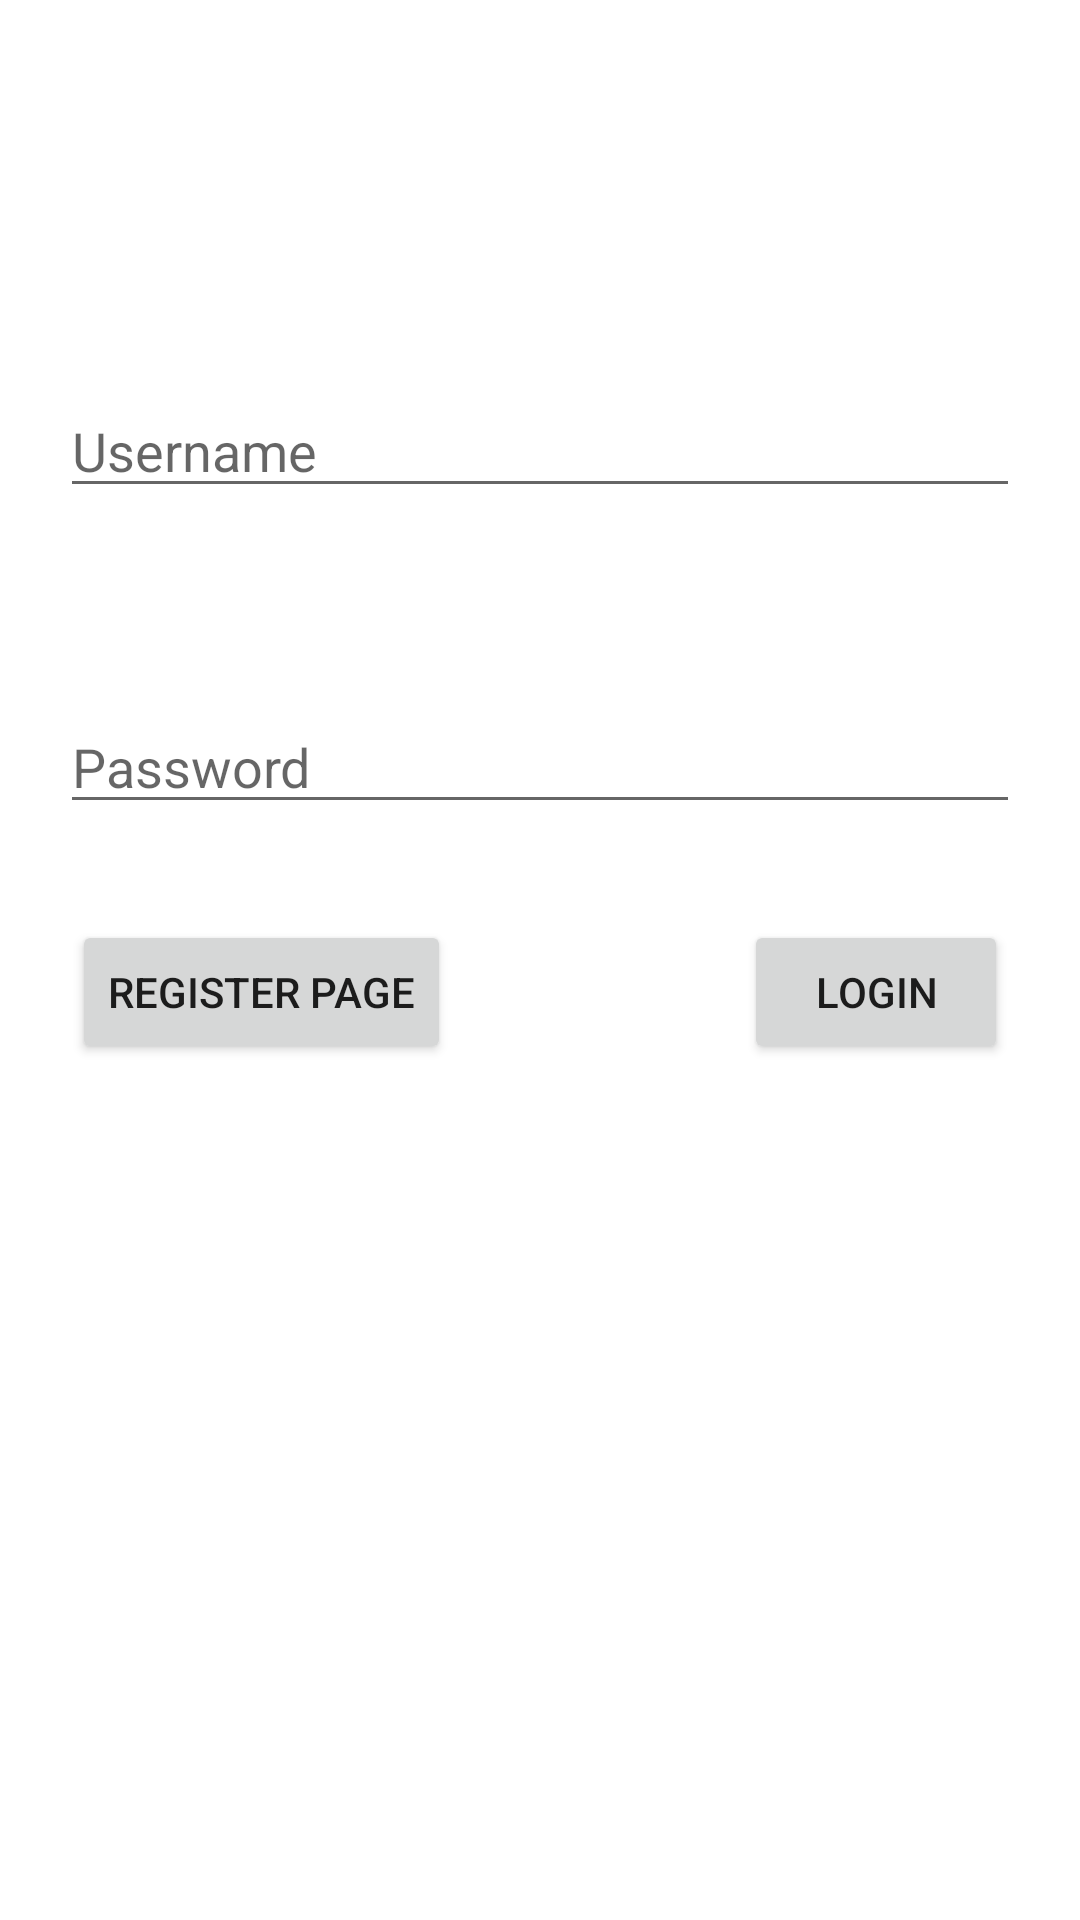

Produce the Android XML layout that renders to this screen, including the resource entries it uses.
<!-- AndroidManifest.xml: application theme Theme.LoginRegisterMockup -->
<!-- res/layout/activity_login.xml -->
<?xml version="1.0" encoding="utf-8"?>
<androidx.constraintlayout.widget.ConstraintLayout xmlns:android="http://schemas.android.com/apk/res/android"
    xmlns:app="http://schemas.android.com/apk/res-auto"
    xmlns:tools="http://schemas.android.com/tools"
    android:layout_width="match_parent"
    android:layout_height="match_parent"
    tools:context=".LoginActivity">

    <EditText
        android:id="@+id/username"
        android:layout_width="match_parent"
        android:layout_height="wrap_content"
        android:layout_marginTop="128dp"
        android:layout_marginHorizontal="20dp"
        android:hint="Username"
        app:layout_constraintEnd_toEndOf="parent"
        app:layout_constraintStart_toStartOf="parent"
        app:layout_constraintTop_toTopOf="parent" />

    <EditText
        android:id="@+id/password"
        android:layout_width="match_parent"
        android:layout_height="wrap_content"
        android:layout_marginHorizontal="20dp"
        android:layout_marginTop="64dp"
        android:hint="Password"
        app:layout_constraintEnd_toEndOf="parent"
        app:layout_constraintStart_toStartOf="parent"
        app:layout_constraintTop_toBottomOf="@+id/username" />

    <Button
        android:id="@+id/registerBtn"
        android:layout_width="wrap_content"
        android:layout_height="wrap_content"
        android:layout_marginTop="32dp"
        android:layout_marginStart="24dp"
        android:text="Register page"
        app:layout_constraintStart_toStartOf="parent"
        app:layout_constraintTop_toBottomOf="@+id/password" />

    <Button
        android:id="@+id/loginBtn"
        android:layout_width="wrap_content"
        android:layout_height="wrap_content"
        android:layout_marginTop="32dp"
        android:layout_marginEnd="24dp"
        android:text="Login"
        app:layout_constraintEnd_toEndOf="parent"
        app:layout_constraintTop_toBottomOf="@+id/password" />

</androidx.constraintlayout.widget.ConstraintLayout>
<!-- resources referenced by this layout -->
<resources>
  <style name="Theme.LoginRegisterMockup" parent="Theme.MaterialComponents.DayNight.DarkActionBar">
          
          <item name="colorPrimary">@color/purple_500</item>
          <item name="colorPrimaryVariant">@color/purple_700</item>
          <item name="colorOnPrimary">@color/white</item>
          
          <item name="colorSecondary">@color/teal_200</item>
          <item name="colorSecondaryVariant">@color/teal_700</item>
          <item name="colorOnSecondary">@color/black</item>
          
          <item name="android:statusBarColor">?attr/colorPrimaryVariant</item>
          
      </style>
  <!-- not gathered from this repository: default colours our renderer supplied (Android Studio template values) -->
  <color name="purple_500">#FF6200EE</color>
  <color name="purple_700">#FF3700B3</color>
  <color name="teal_200">#FF03DAC5</color>
  <color name="teal_700">#FF018786</color>
  <color name="black">#FF000000</color>
  <color name="white">#FFFFFFFF</color>
</resources>
